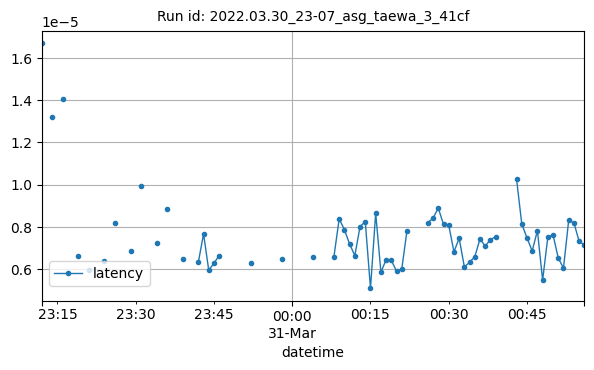

Values plotted in this chart, from the file beside it:
datetime, latency
2022-03-30T23:12:00Z, 1.668930053710938e-05
2022-03-30T23:14:00Z, 1.319249471028646e-05
2022-03-30T23:16:00Z, 1.4051795005798338e-05
2022-03-30T23:19:00Z, 6.605597103343291e-06
2022-03-30T23:21:00Z, 5.947219000922309e-06
2022-03-30T23:24:00Z, 6.362011558131168e-06
2022-03-30T23:26:00Z, 8.20159912109375e-06
2022-03-30T23:29:00Z, 6.857372465587798e-06
2022-03-30T23:31:00Z, 9.926882657137787e-06
2022-03-30T23:34:00Z, 7.245851599651834e-06
2022-03-30T23:36:00Z, 8.851289749145503e-06
2022-03-30T23:39:00Z, 6.494522094726562e-06
2022-03-30T23:42:00Z, 6.322860717773437e-06
2022-03-30T23:43:00Z, 7.66754150390625e-06
2022-03-30T23:44:00Z, 5.941390991210938e-06
2022-03-30T23:45:00Z, 6.284713745117187e-06
2022-03-30T23:46:00Z, 6.6375732421875e-06
2022-03-30T23:52:00Z, 6.303787231445313e-06
2022-03-30T23:58:00Z, 6.456375122070312e-06
2022-03-31T00:04:00Z, 6.580352783203125e-06
2022-03-31T00:08:00Z, 6.5962473551432294e-06
2022-03-31T00:09:00Z, 8.381330049954931e-06
2022-03-31T00:10:00Z, 7.867813110351564e-06
2022-03-31T00:11:00Z, 7.190704345703125e-06
2022-03-31T00:12:00Z, 6.6375732421875e-06
2022-03-31T00:13:00Z, 8.01211909243935e-06
2022-03-31T00:14:00Z, 8.249282836914063e-06
2022-03-31T00:15:00Z, 5.092620849609376e-06
2022-03-31T00:16:00Z, 8.649826049804688e-06
2022-03-31T00:17:00Z, 5.855560302734375e-06
2022-03-31T00:18:00Z, 6.44683837890625e-06
2022-03-31T00:19:00Z, 6.40869140625e-06
2022-03-31T00:20:00Z, 5.903244018554688e-06
2022-03-31T00:21:00Z, 6.008148193359375e-06
2022-03-31T00:22:00Z, 7.820129394531253e-06
2022-03-31T00:26:00Z, 8.201599121093748e-06
2022-03-31T00:27:00Z, 8.411407470703124e-06
2022-03-31T00:28:00Z, 8.88824462890625e-06
2022-03-31T00:29:00Z, 8.115768432617186e-06
2022-03-31T00:30:00Z, 8.08740917005037e-06
2022-03-31T00:31:00Z, 6.818771362304688e-06
2022-03-31T00:32:00Z, 7.457733154296875e-06
2022-03-31T00:33:00Z, 6.103515625e-06
2022-03-31T00:34:00Z, 6.322860717773437e-06
2022-03-31T00:35:00Z, 6.589889526367188e-06
2022-03-31T00:36:00Z, 7.4291229248046875e-06
2022-03-31T00:37:00Z, 7.085800170898437e-06
2022-03-31T00:38:00Z, 7.4005126953125e-06
2022-03-31T00:39:00Z, 7.5244903564453105e-06
2022-03-31T00:43:00Z, 1.0271072387695312e-05
2022-03-31T00:44:00Z, 8.144378662109372e-06
2022-03-31T00:45:00Z, 7.476806640625002e-06
2022-03-31T00:46:00Z, 6.856918334960938e-06
2022-03-31T00:47:00Z, 7.823893898411801e-06
2022-03-31T00:48:00Z, 5.474090576171876e-06
2022-03-31T00:49:00Z, 7.514953613281248e-06
2022-03-31T00:50:00Z, 7.6198577880859386e-06
2022-03-31T00:51:00Z, 6.52313232421875e-06
2022-03-31T00:52:00Z, 6.046295166015625e-06
2022-03-31T00:53:00Z, 8.316040039062499e-06
... 3 more rows
